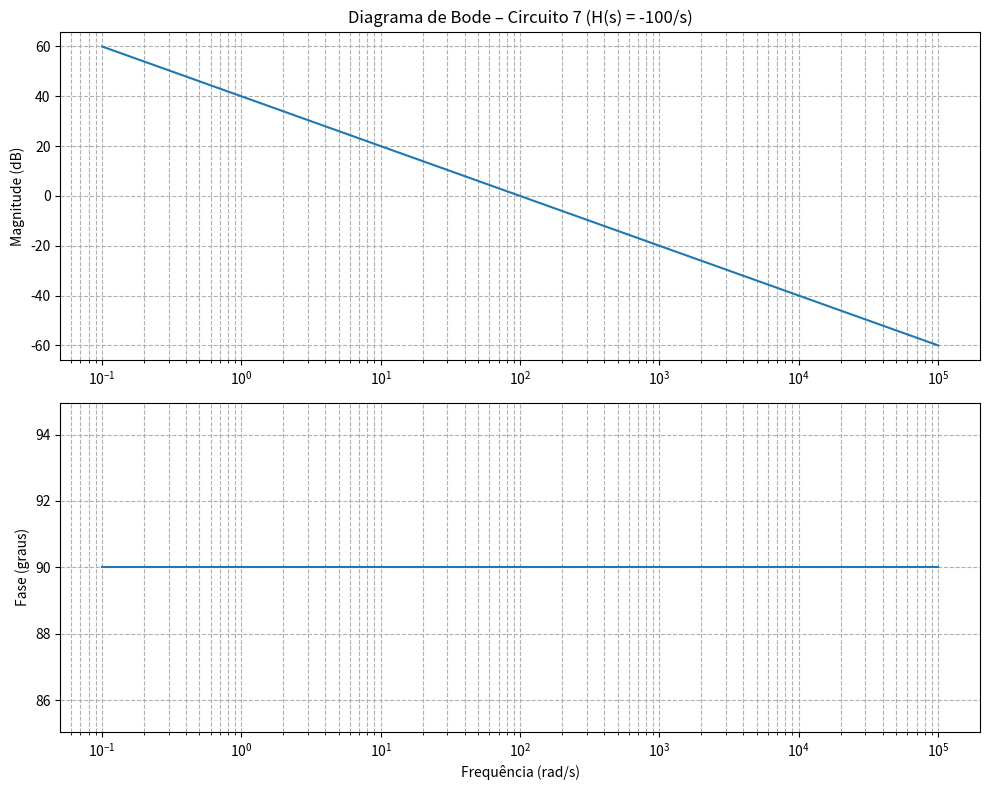

Here is the Python script that generated this plot:
import numpy as np
from scipy import signal
import matplotlib.pyplot as plt

# H(s) = -100 / s
num = [-100]
den = [1, 0]
sys = signal.TransferFunction(num, den)

# Frequência logarítmica de varredura
w = np.logspace(-1, 5, 800)  # de 0.1 a 100000 rad/s

# Obter magnitude e fase
w, mag, phase = signal.bode(sys, w)

# Gráfico Bode combinado
plt.figure(figsize=(10, 8))

# Magnitude
plt.subplot(2, 1, 1)
plt.semilogx(w, mag)
plt.title('Diagrama de Bode – Circuito 7 (H(s) = -100/s)')
plt.ylabel('Magnitude (dB)')
plt.grid(True, which='both', ls='--')

# Fase
plt.subplot(2, 1, 2)
plt.semilogx(w, phase)
plt.xlabel('Frequência (rad/s)')
plt.ylabel('Fase (graus)')
plt.grid(True, which='both', ls='--')

plt.tight_layout()
plt.show()